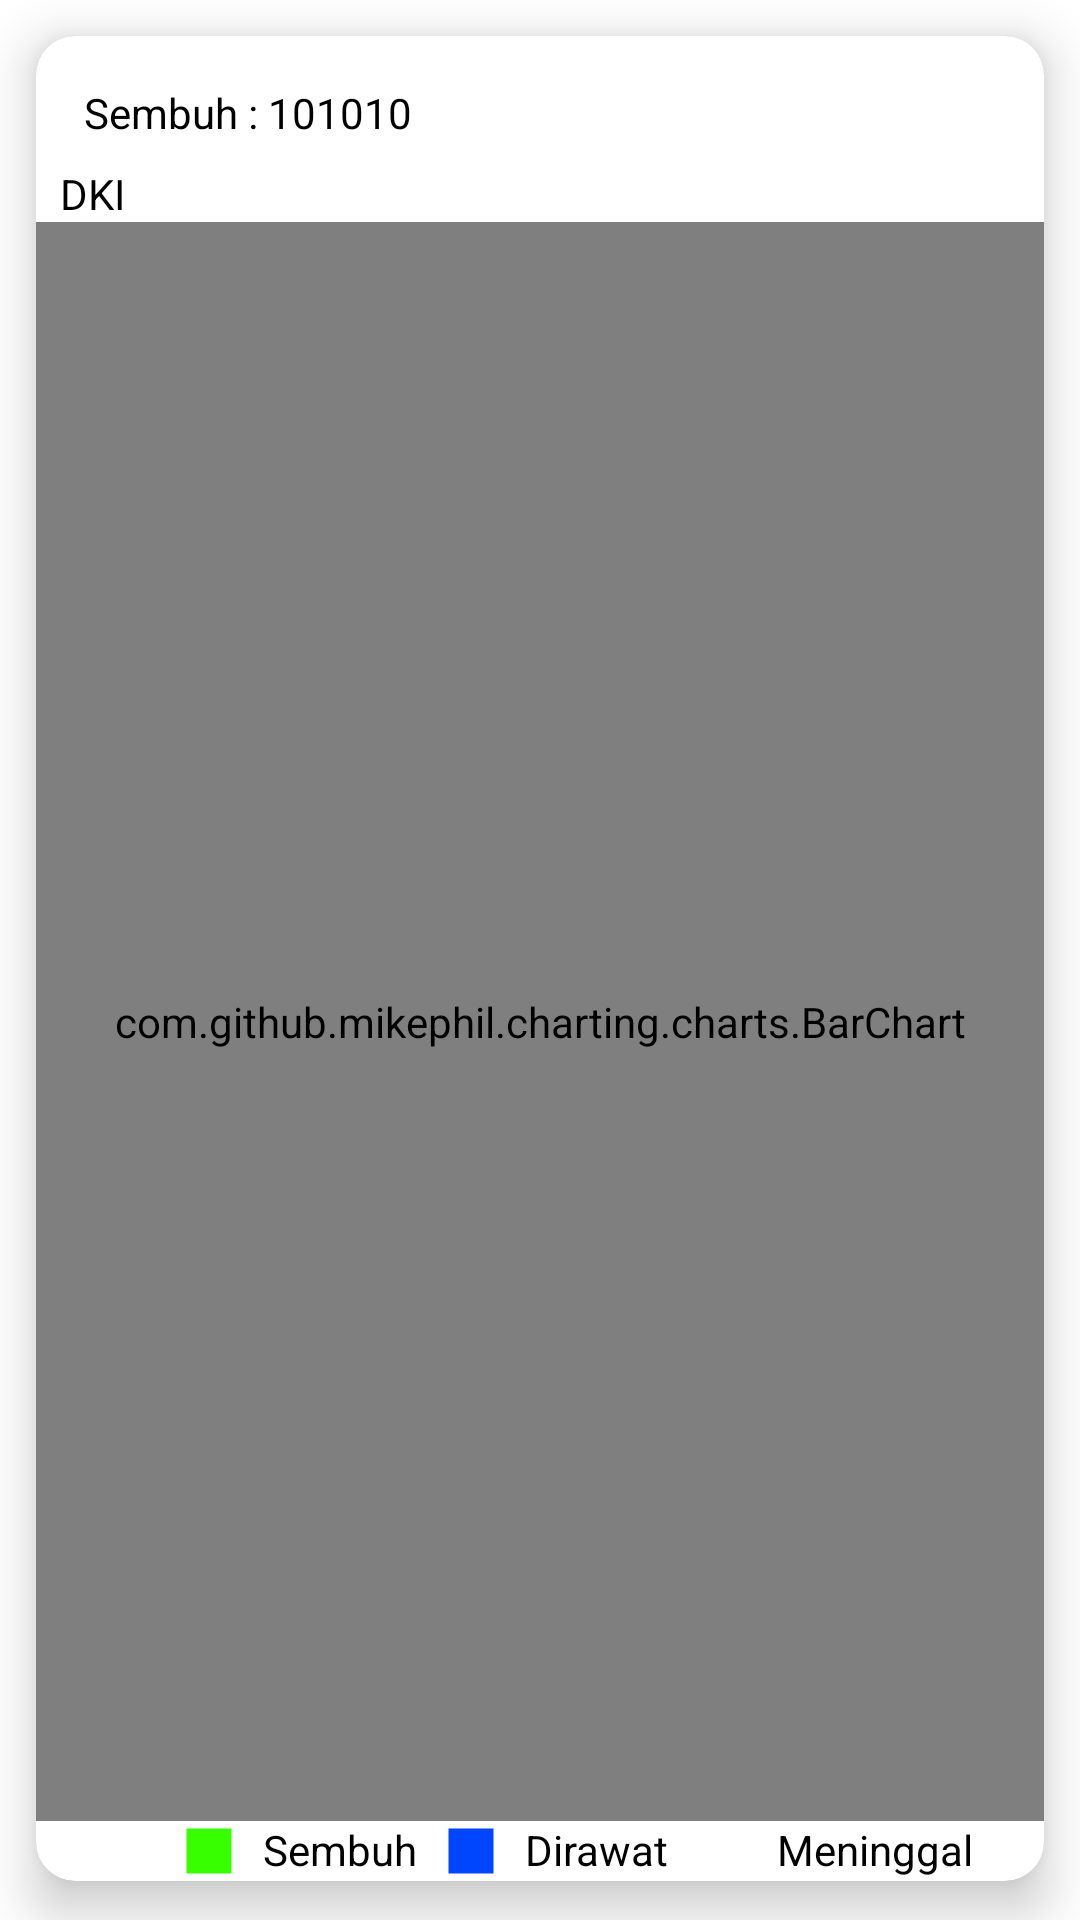

Write the Android layout XML for this screen, with the resource values it uses.
<!-- AndroidManifest.xml: application theme Theme.DataCOVID19 -->
<!-- res/layout/layout_stackbar_chart.xml -->
<?xml version="1.0" encoding="utf-8"?>
<RelativeLayout xmlns:android="http://schemas.android.com/apk/res/android"
    android:layout_width="match_parent"
    android:layout_height="match_parent"
    xmlns:app="http://schemas.android.com/apk/res-auto">

    <androidx.cardview.widget.CardView
        android:layout_width="match_parent"
        android:layout_height="wrap_content"
        app:cardCornerRadius="13dp"
        android:elevation="8dp"
        android:divider="@android:color/transparent"
        android:dividerHeight="0.0px"
        android:clipToPadding="false"
        android:clipChildren="false"
        app:cardElevation="10dp"
        app:cardPreventCornerOverlap="false"
        android:layout_marginBottom="13dp"
        android:layout_marginTop="12dp"
        android:layout_marginLeft="12dp"
        android:layout_marginRight="12dp"
        >
        <RelativeLayout
            android:id="@+id/rel_lay_stackChart"
            android:layout_width="match_parent"
            android:layout_height="match_parent"
            android:orientation="vertical">
            <LinearLayout
                android:id="@+id/lin_stack_totaldata"
                android:layout_width="match_parent"
                android:layout_height="wrap_content"
                android:orientation="vertical">
                <TextView
                    android:id="@+id/tv_stack_totaldata"
                    android:layout_width="match_parent"
                    android:layout_height="wrap_content"
                    android:text="Sembuh : 101010"
                    android:textColor="@color/black"
                    android:layout_marginStart="16dp"
                    android:layout_marginTop="16dp"/>
                <TextView
                    android:id="@+id/tv_stack_totalperprovinsi"
                    android:layout_width="match_parent"
                    android:layout_height="wrap_content"
                    android:text="DKI"
                    android:textColor="@color/black"
                    android:layout_marginStart="8dp"
                    android:layout_marginTop="8dp"/>
            </LinearLayout>
            <com.github.mikephil.charting.charts.BarChart
                android:id="@+id/stackbarchart"
                android:layout_below="@id/lin_stack_totaldata"
                android:layout_above="@id/rel_custom_legend"
                android:visibility="visible"
                android:layout_width="match_parent"
                android:layout_height="match_parent"
                />

            <RelativeLayout
                android:id="@+id/rel_custom_legend"
                android:layout_width="wrap_content"
                android:layout_height="wrap_content"
                android:layout_alignParentBottom="true"
                android:layout_centerHorizontal="true">
                <LinearLayout
                    android:id="@+id/lin_sembuh_stack"
                    android:layout_width="wrap_content"
                    android:layout_height="wrap_content"
                    android:orientation="horizontal"
                    android:layout_marginStart="24dp">
                    <ImageView
                        android:layout_width="20dp"
                        android:layout_height="20dp"
                        android:src="@drawable/sembuh"/>
                    <TextView
                        android:id="@+id/sembuhTv_stack"
                        android:layout_width="0dp"
                        android:layout_height="wrap_content"
                        android:layout_weight="1"
                        android:text="Sembuh"
                        android:layout_marginStart="8dp"
                        android:textColor="@color/black"/>
                </LinearLayout>
                <LinearLayout
                    android:layout_marginStart="8dp"
                    android:id="@+id/lin_dirawat_stack"
                    android:layout_toRightOf="@id/lin_sembuh_stack"
                    android:layout_width="wrap_content"
                    android:layout_height="wrap_content"
                    android:orientation="horizontal">
                    <ImageView
                        android:layout_width="20dp"
                        android:layout_height="20dp"
                        android:src="@drawable/dirawat"/>
                    <TextView
                        android:id="@+id/dirawatTv_stack"
                        android:layout_width="0dp"
                        android:layout_height="wrap_content"
                        android:layout_weight="1"
                        android:text="Dirawat"
                        android:layout_marginStart="8dp"
                        android:textColor="@color/black"/>
                </LinearLayout>
                <LinearLayout
                    android:id="@+id/lin_meninggal_stack"
                    android:layout_toRightOf="@id/lin_dirawat_stack"
                    android:layout_marginStart="8dp"
                    android:layout_width="wrap_content"
                    android:layout_height="wrap_content"
                    android:orientation="horizontal">
                    <ImageView
                        android:layout_width="20dp"
                        android:layout_height="20dp"
                        android:src="@drawable/meninggal"/>
                    <TextView
                        android:id="@+id/meninggalTvstack"
                        android:layout_width="0dp"
                        android:layout_height="wrap_content"
                        android:layout_weight="1"
                        android:text="Meninggal"
                        android:layout_marginStart="8dp"
                        android:textColor="@color/black"/>
                </LinearLayout>
            </RelativeLayout>
        </RelativeLayout>
    </androidx.cardview.widget.CardView>
</RelativeLayout>
<!-- resources referenced by this layout -->
<resources>
  <color name="black">#FF000000</color>
  <!-- drawable dirawat (drawable) -->
  <vector android:height="24dp" android:tint="#0045FF"
      android:viewportHeight="24" android:viewportWidth="24"
      android:width="24dp" xmlns:android="http://schemas.android.com/apk/res/android">
      <path android:fillColor="@android:color/white" android:pathData="M3,3h18v18h-18z"/>
  </vector>
  <!-- drawable sembuh (drawable) -->
  <vector android:height="24dp" android:tint="#37FF00"
      android:viewportHeight="24" android:viewportWidth="24"
      android:width="24dp" xmlns:android="http://schemas.android.com/apk/res/android">
      <path android:fillColor="@android:color/white" android:pathData="M3,3h18v18h-18z"/>
  </vector>
  <style name="Theme.DataCOVID19" parent="Theme.MaterialComponents.DayNight.NoActionBar">
          
          <item name="colorPrimary">@color/blue_200</item>
          <item name="colorPrimaryVariant">@color/blue_100</item>
          <item name="colorOnPrimary">@color/white</item>
          
          <item name="colorSecondary">@color/teal_200</item>
          <item name="colorSecondaryVariant">@color/teal_700</item>
          <item name="colorOnSecondary">@color/black</item>
          
          <item name="android:statusBarColor" tools:targetApi="l">?attr/colorPrimaryVariant</item>
          
      </style>
  <color name="blue_200">#00b4d8</color>
  <color name="blue_100">#48cae4</color>
  <color name="white">#FFFFFFFF</color>
  <color name="teal_200">#FF03DAC5</color>
  <color name="teal_700">#FF018786</color>
</resources>
